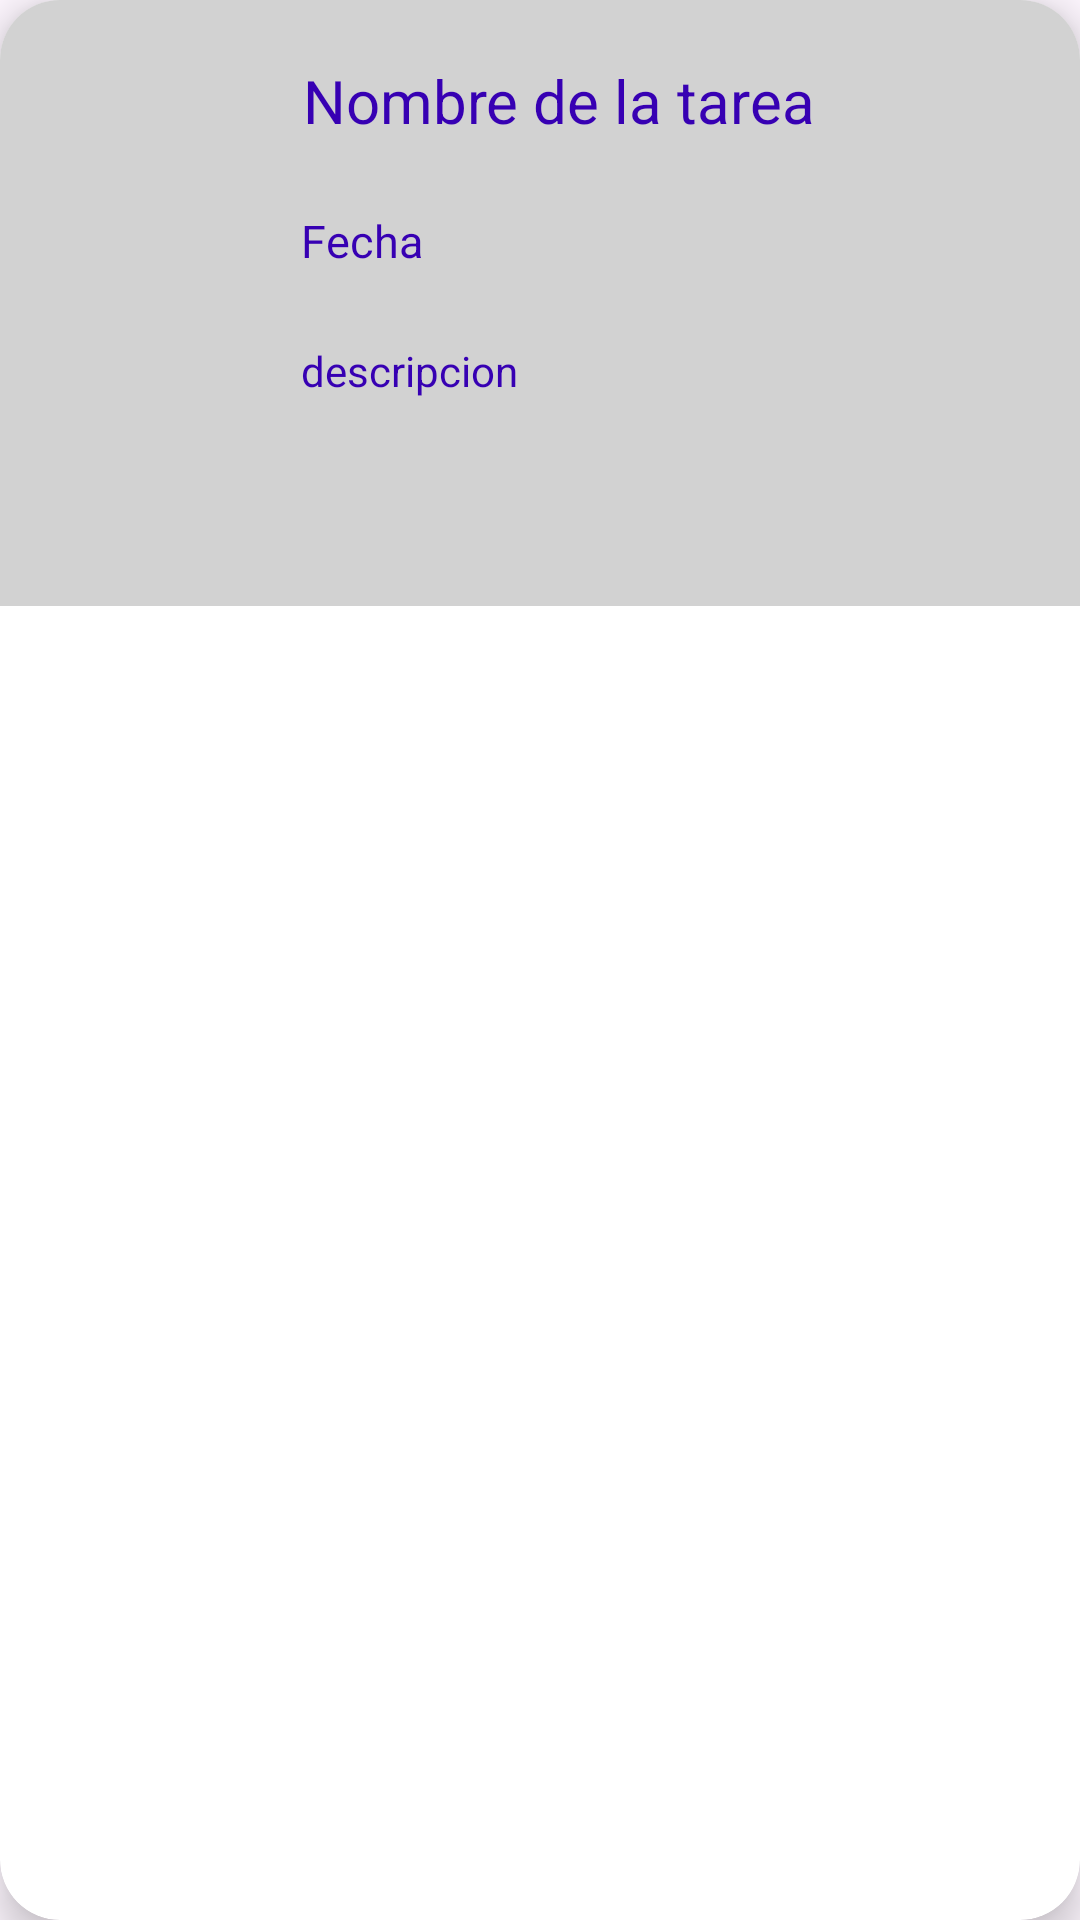

The Android layout XML behind this screen, and the referenced resources:
<!-- AndroidManifest.xml: application theme Theme.MyApplication -->
<!-- res/layout/recycler_item.xml -->
<?xml version="1.0" encoding="utf-8"?>
<androidx.cardview.widget.CardView xmlns:android="http://schemas.android.com/apk/res/android"
    android:layout_width="match_parent"
    android:layout_height="wrap_content"
    xmlns:app="http://schemas.android.com/apk/res-auto"
    android:id="@+id/recCard"
    android:layout_marginStart="12dp"
    android:layout_marginEnd="12dp"
    android:layout_marginHorizontal="10dp"
    android:layout_marginVertical="10dp"
    app:cardCornerRadius="20dp"
    app:cardElevation="8dp"
    android:background="#FFFFFF">

    <RelativeLayout
        android:layout_width="388dp"
        android:layout_height="202dp"
        android:background="@color/grey">


        <com.google.android.material.imageview.ShapeableImageView
            android:id="@+id/recImage"
            android:layout_width="78dp"
            android:layout_height="88dp"
            android:layout_alignParentBottom="true"
            android:layout_marginStart="10dp"
            android:layout_marginTop="10dp"
            android:layout_marginBottom="68dp"
            android:scaleType="centerCrop"
            android:src="@drawable/uploadimg"
            app:shapeAppearanceOverlay="@style/roundedImageViewRounded" />

        <TextView
            android:id="@+id/recTitle"
            android:layout_width="248dp"
            android:layout_height="wrap_content"
            android:layout_marginStart="13dp"
            android:layout_marginTop="20dp"
            android:layout_toEndOf="@id/recImage"
            android:text="Nombre de la tarea"
            android:textColor="@color/purple_700"
            android:textSize="20sp" />

        <TextView
            android:id="@+id/recDesc"
            android:layout_width="248dp"
            android:layout_height="66dp"
            android:layout_below="@id/recTitle"
            android:layout_marginStart="-249dp"
            android:layout_marginTop="67dp"
            android:layout_marginBottom="12dp"
            android:layout_toEndOf="@id/recTitle"
            android:maxLines="1"
            android:text="descripcion"
            android:textColor="@color/purple_700"
            android:textSize="14sp" />

        <TextView
            android:id="@+id/recLang"
            android:layout_width="83dp"
            android:layout_height="38dp"
            android:layout_alignParentTop="true"
            android:layout_marginStart="-249dp"
            android:layout_marginTop="70dp"
            android:layout_toEndOf="@id/recTitle"
            android:text="Fecha"
            android:textColor="@color/purple_700"
            android:textSize="15sp" />
    </RelativeLayout>

</androidx.cardview.widget.CardView>
<!-- resources referenced by this layout -->
<resources>
  <color name="grey">#d2d2d2</color>
  <color name="purple_700">#FF3700B3</color>
  <style name="roundedImageViewRounded">
          <item name="cornerFamily">rounded</item>
          <item name="cornerSize">50%</item>
      </style>
  <style name="Theme.MyApplication" parent="Base.Theme.MyApplication" />
  <style name="Base.Theme.MyApplication" parent="Theme.Material3.DayNight.NoActionBar">
          
          
      </style>
</resources>
